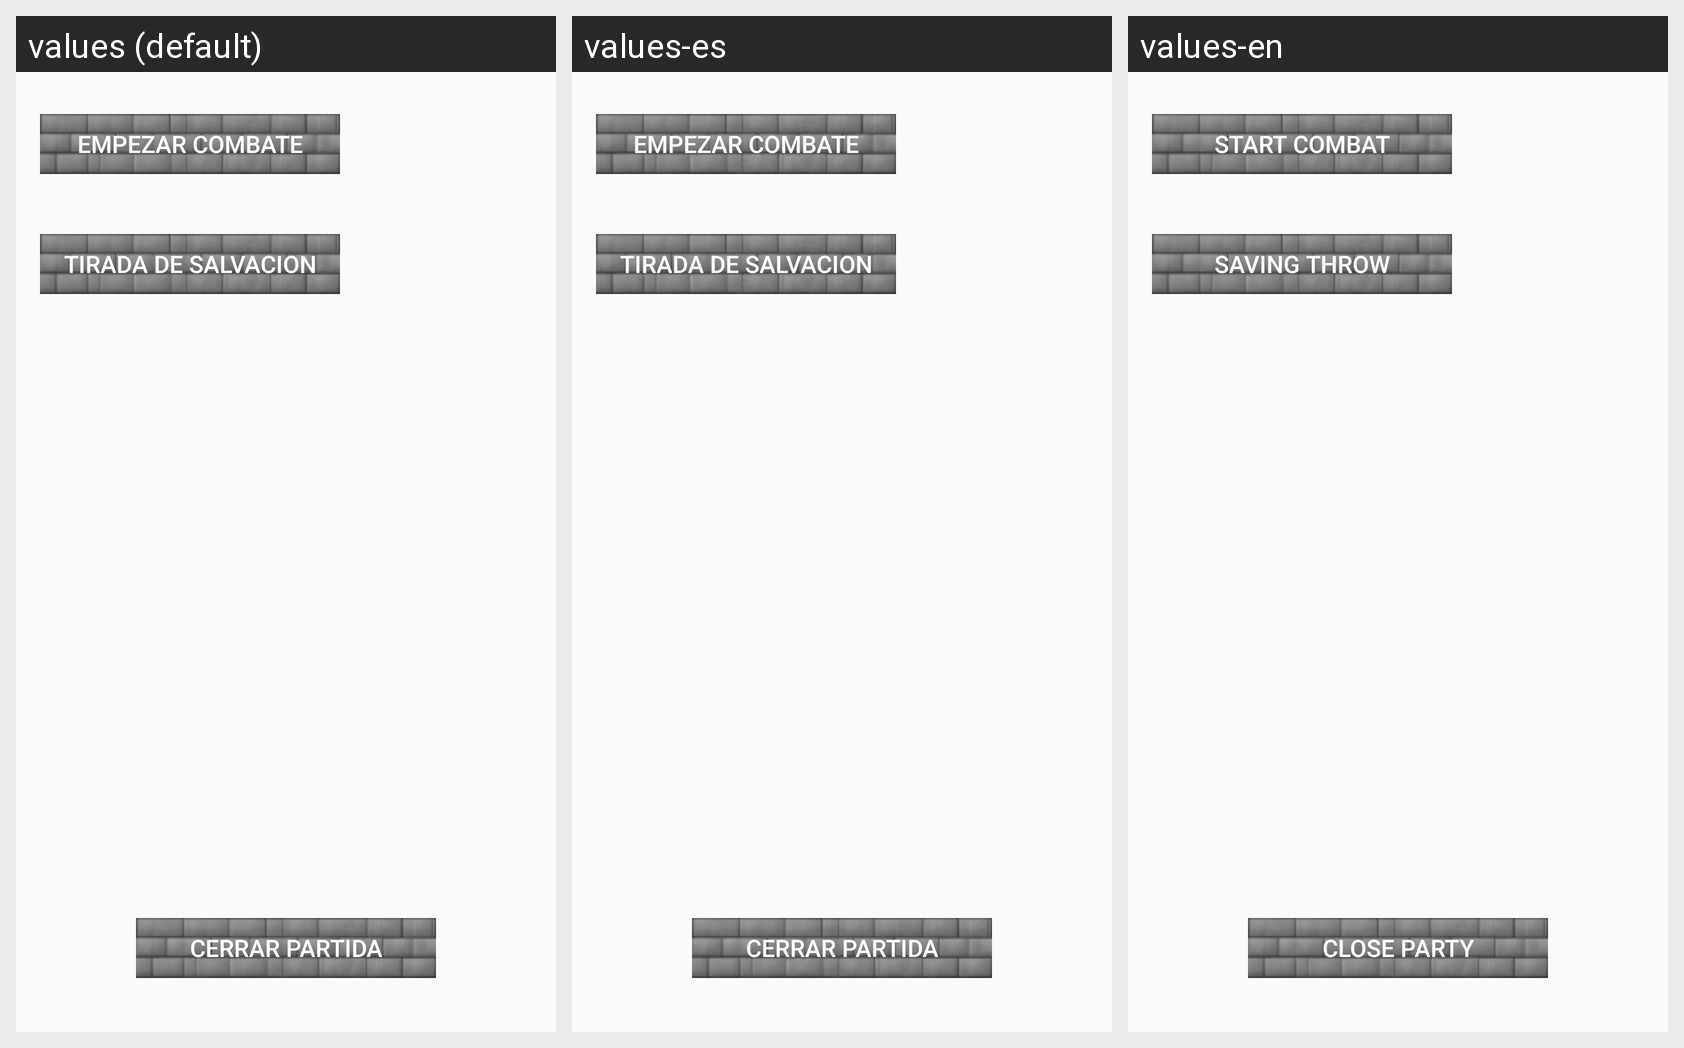

This grid shows one Android layout under several languages. Give, for every string resource on the screen, its name, the default text and each shown locale's text.
Android screen res/layout/fragment_play_party_master_options.xml rendered under 3 locales, left to right: values (default), values-es, values-en. Device: Nexus 5 (rendered at 1080×1920; each locale shown at half size, 540×960, under a caption strip naming it); theme Theme.AppCompat.Light.
Strings drawn on this screen, with the default value and each locale's value (text and hints the layout hard-codes, and strings that could not be matched under every locale, appear in the picture but are not listed):

close_party
  values: Cerrar partida
  values-es: Cerrar partida
  values-en: Close party

start_combat
  values: Empezar combate
  values-es: Empezar combate
  values-en: Start combat

salvation_roll
  values: Tirada de salvacion
  values-es: Tirada de salvacion
  values-en: Saving throw
